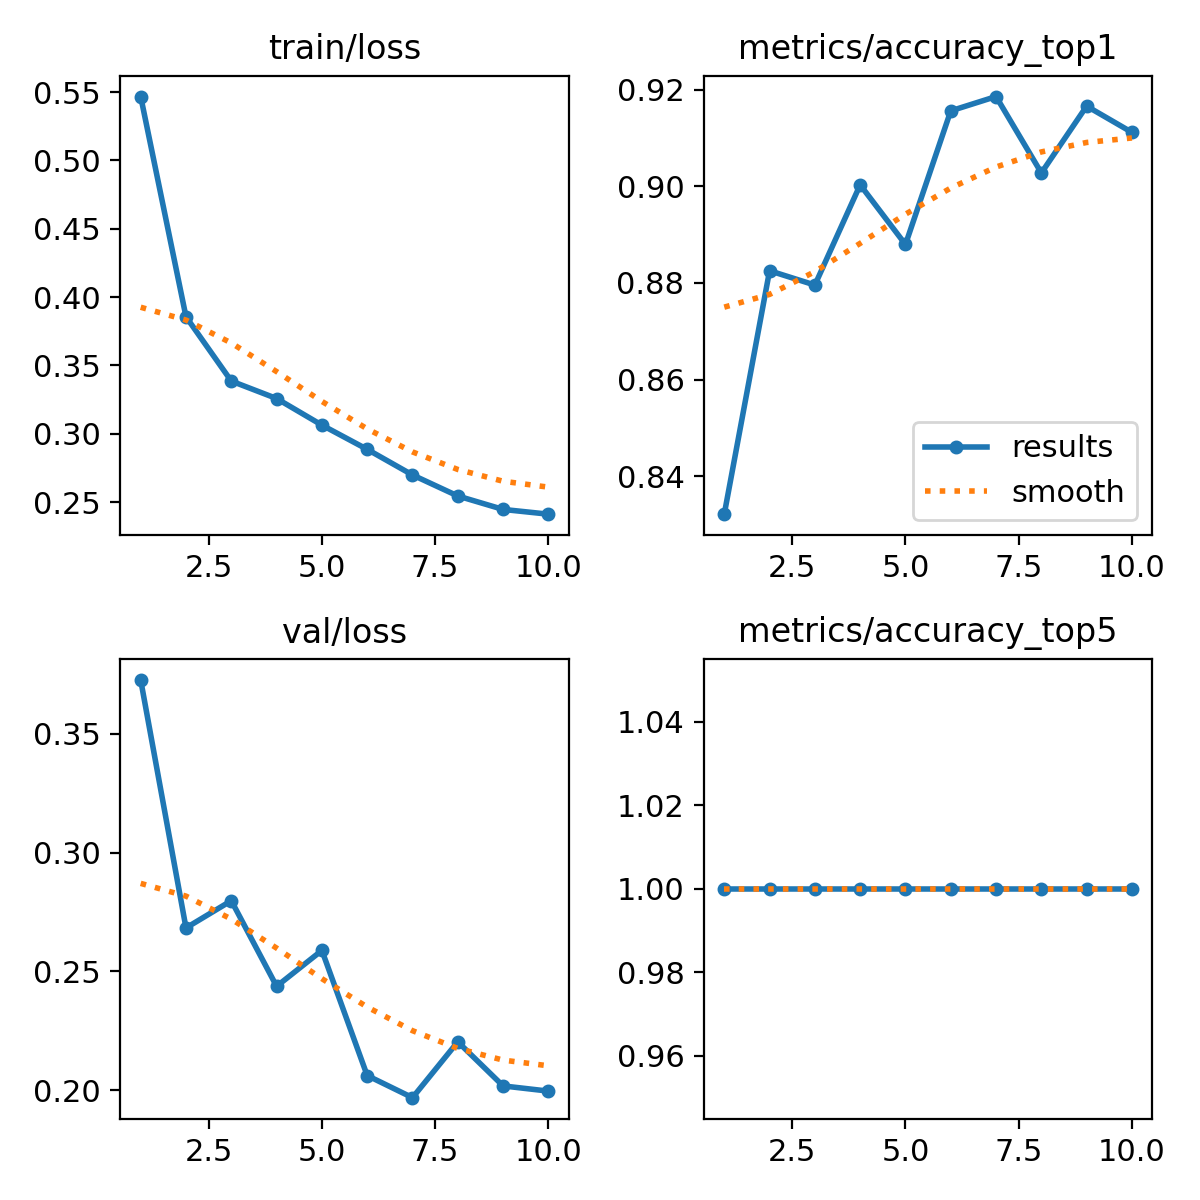

Source data for this figure (header and first rows):
epoch, time, train/loss, metrics/accuracy_top1, metrics/accuracy_top5, val/loss, lr/pg0, lr/pg1, lr/pg2
1, 23.22, 0.5468, 0.8322, 1, 0.3726, 0.0005513, 0.0005513, 0.0005513
2, 44.12, 0.3856, 0.8825, 1, 0.2683, 0.0009974, 0.0009974, 0.0009974
3, 65.45, 0.3386, 0.8796, 1, 0.2798, 0.001333, 0.001333, 0.001333
4, 86.87, 0.3258, 0.9003, 1, 0.2437, 0.001172, 0.001172, 0.001172
5, 107.8, 0.3063, 0.888, 1, 0.2588, 0.001007, 0.001007, 0.001007
6, 128.4, 0.2886, 0.9156, 1, 0.2062, 0.0008418, 0.0008418, 0.0008418
7, 149.5, 0.2699, 0.9186, 1, 0.1969, 0.0006768, 0.0006768, 0.0006768
8, 170.9, 0.2545, 0.9028, 1, 0.2204, 0.0005118, 0.0005118, 0.0005118
9, 191.4, 0.2446, 0.9166, 1, 0.2018, 0.0003467, 0.0003467, 0.0003467
10, 212.1, 0.2412, 0.9112, 1, 0.1996, 0.0001817, 0.0001817, 0.0001817
